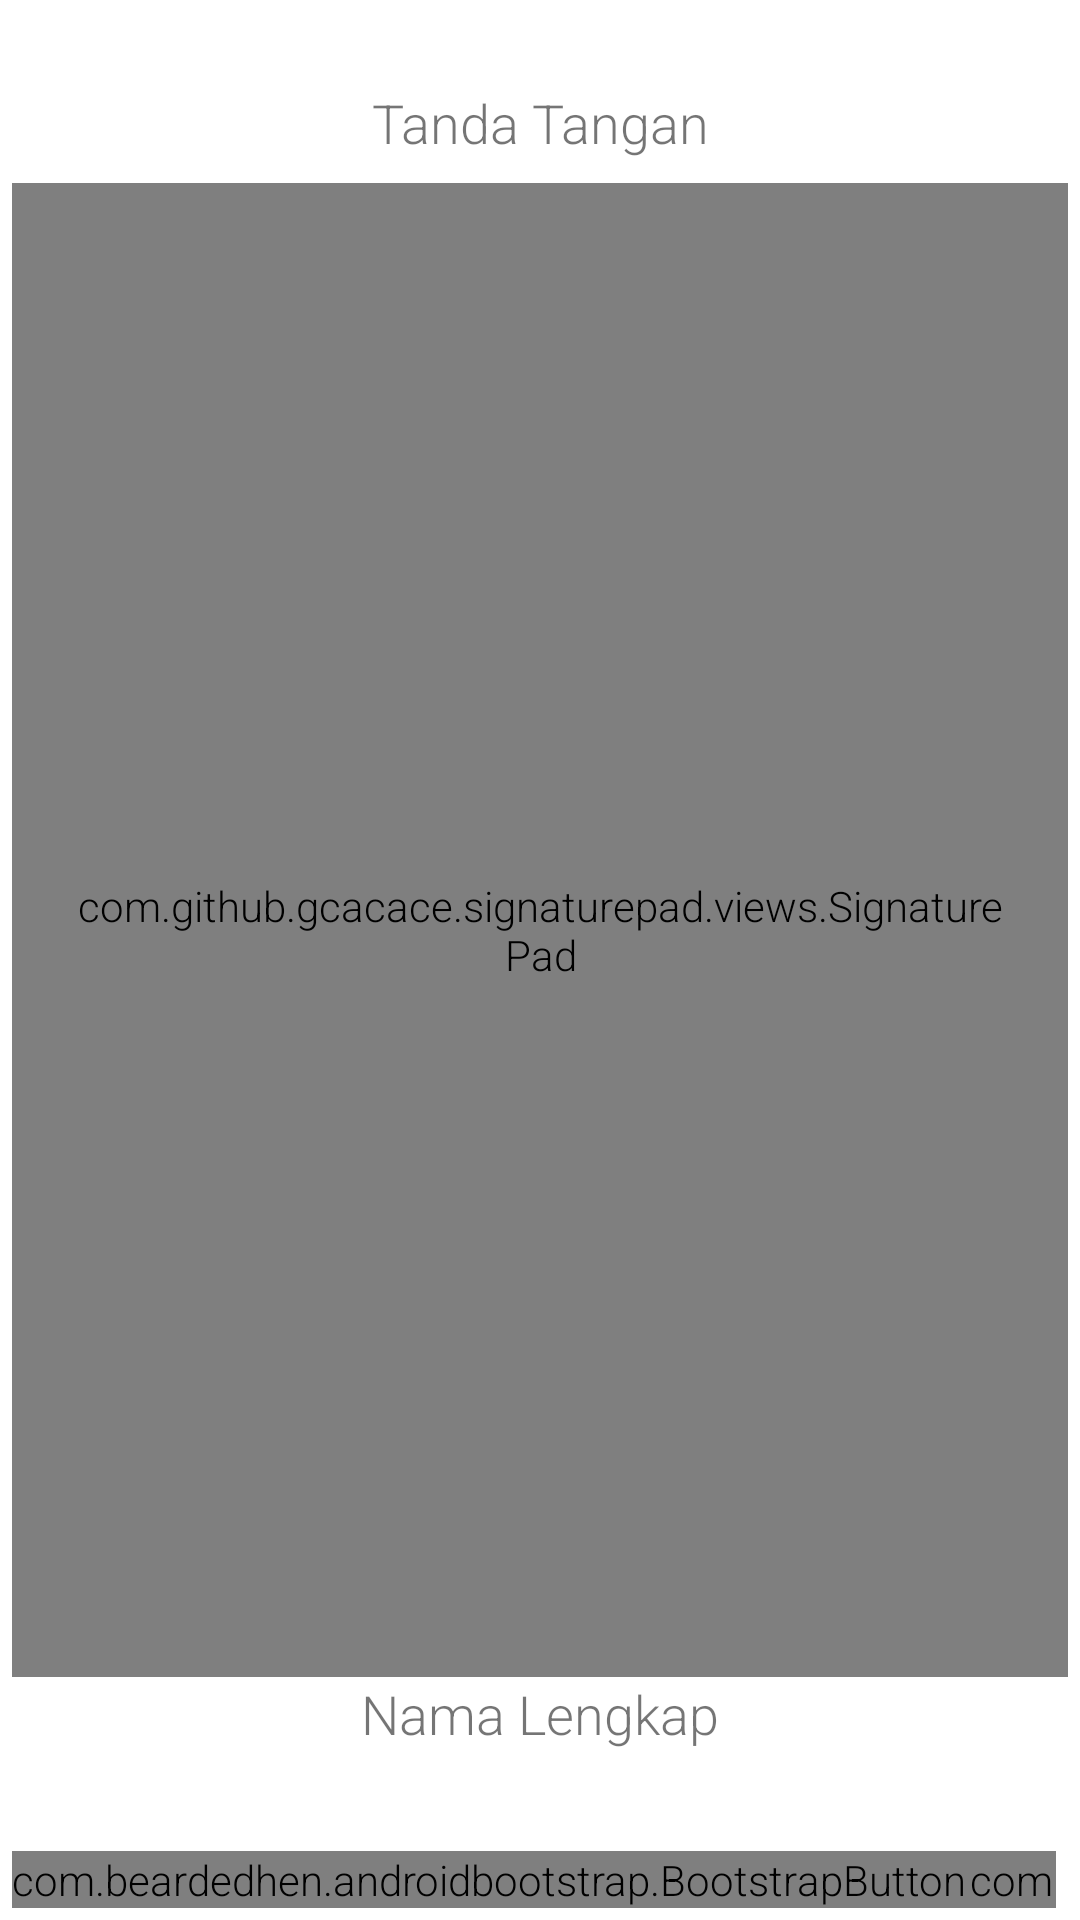

Android layout source for this screen:
<!-- AndroidManifest.xml: application theme AppTheme -->
<!-- res/layout/fragment_signature.xml -->
<?xml version="1.0" encoding="utf-8"?>
<FrameLayout xmlns:android="http://schemas.android.com/apk/res/android"
    xmlns:app="http://schemas.android.com/apk/res-auto"
    xmlns:tools="http://schemas.android.com/tools"
    android:layout_width="match_parent"
    android:layout_height="match_parent"
    tools:context=".fragments.SignatureFragment">
    <LinearLayout
        android:layout_width="match_parent"
        android:layout_height="match_parent"
        android:orientation="vertical"
        android:layout_margin="@dimen/margin_md">

        <LinearLayout
            android:layout_width="match_parent"
            android:layout_height="match_parent"
            android:layout_weight="1"
            android:orientation="vertical"
            android:paddingBottom="20dp">

            <TextView
                android:id="@+id/text_date"
                android:layout_width="match_parent"
                android:layout_height="wrap_content"
                android:layout_gravity="end" />

            <TextView
                android:layout_width="match_parent"
                android:layout_height="36dp"
                android:gravity="center"
                android:text="@string/signature"
                android:textSize="18sp" />

            <View
                android:layout_width="match_parent"
                android:layout_height="2dp"
                android:background="@color/bootstrap_brand_secondary_border" />

            <com.github.gcacace.signaturepad.views.SignaturePad
                android:id="@+id/signature_pad"
                android:layout_width="match_parent"
                android:layout_height="wrap_content"
                android:layout_weight="1"
                android:padding="@dimen/padding_xxxl"
                app:penColor="@android:color/black" />

            <TextView
                android:id="@+id/text_name"
                android:layout_width="match_parent"
                android:layout_height="36dp"
                android:gravity="center_horizontal"
                android:text="@string/full_name"
                android:textSize="18sp" />

            <View
                android:layout_width="match_parent"
                android:layout_height="2dp"
                android:background="@color/bootstrap_brand_secondary_border" />
        </LinearLayout>

        <LinearLayout
            android:layout_width="match_parent"
            android:layout_height="wrap_content"
            android:orientation="horizontal">

            <com.beardedhen.androidbootstrap.BootstrapButton
                android:id="@+id/button_back"
                android:layout_width="wrap_content"
                android:layout_height="wrap_content"
                android:layout_gravity="bottom|start"
                android:text="@string/back"
                app:bootstrapBrand="regular"
                app:bootstrapSize="lg"
                app:buttonMode="regular"
                app:roundedCorners="true"
                app:showOutline="false" />

            <LinearLayout
                android:layout_width="match_parent"
                android:layout_height="match_parent"
                android:layout_gravity="bottom|end"
                android:gravity="bottom|end"
                android:orientation="horizontal">

                <com.beardedhen.androidbootstrap.BootstrapButton
                    android:id="@+id/button_clear"
                    android:layout_width="wrap_content"
                    android:layout_height="wrap_content"
                    android:layout_marginRight="4dp"
                    android:text="@string/clear"
                    app:bootstrapBrand="secondary"
                    app:bootstrapSize="lg"
                    app:buttonMode="regular"
                    app:roundedCorners="true"
                    app:showOutline="false" />

                <com.beardedhen.androidbootstrap.BootstrapButton
                    android:id="@+id/button_save"
                    android:layout_width="wrap_content"
                    android:layout_height="wrap_content"
                    android:text="@string/save"
                    app:bootstrapBrand="primary"
                    app:bootstrapSize="lg"
                    app:buttonMode="regular"
                    app:roundedCorners="true"
                    app:showOutline="false" />
            </LinearLayout>

        </LinearLayout>

    </LinearLayout>

    <ProgressBar
        android:id="@+id/progress_bar"
        style="@style/Widget.AppCompat.ProgressBar"
        android:layout_width="match_parent"
        android:layout_height="match_parent"
        android:layout_margin="@dimen/margin_xxxl"
        android:visibility="gone" />

</FrameLayout>
<!-- resources referenced by this layout -->
<resources>
  <dimen name="margin_md">4dp</dimen>
  <dimen name="margin_xxxl">20dp</dimen>
  <dimen name="padding_xxxl">20dp</dimen>
  <string name="back">Kembali</string>
  <string name="clear">Bersihkan</string>
  <string name="full_name">Nama Lengkap</string>
  <string name="save">Save</string>
  <string name="signature">Tanda Tangan</string>
  <style name="AppTheme" parent="Theme.MaterialComponents.Light.DarkActionBar">
          
          <item name="colorPrimary">@color/colorPrimary</item>
          <item name="colorPrimaryDark">@color/colorPrimaryDark</item>
          <item name="colorAccent">@color/colorAccent</item>
  
          <item name="android:textViewStyle">@style/RobotoTextViewStyle</item>
          <item name="android:buttonStyle">@style/RobotoButtonStyle</item>
          <item name="alertDialogTheme">@style/AlertDialogCustom</item>
          
      </style>
  <color name="colorPrimary">#0071bc</color>
  <color name="colorPrimaryDark">#29abe2</color>
  <color name="colorAccent">#2e58a1</color>
  <style name="RobotoTextViewStyle" parent="android:Widget.TextView">
          <item name="android:fontFamily">sans-serif-light</item>
      </style>
  <style name="RobotoButtonStyle" parent="android:Widget.Holo.Button">
          <item name="android:fontFamily">sans-serif-light</item>
      </style>
  <style name="AlertDialogCustom" parent="Theme.MaterialComponents.Light.Dialog.Alert">
          <item name="colorPrimary">@color/colorPrimary</item>
          <item name="colorPrimaryDark">@color/colorPrimaryDark</item>
          <item name="colorAccent">@color/colorAccent</item>
          <item name="buttonBarNegativeButtonStyle">@color/colorPrimaryDark</item>
          <item name="buttonBarPositiveButtonStyle">@color/colorPrimary</item>
      </style>
</resources>
